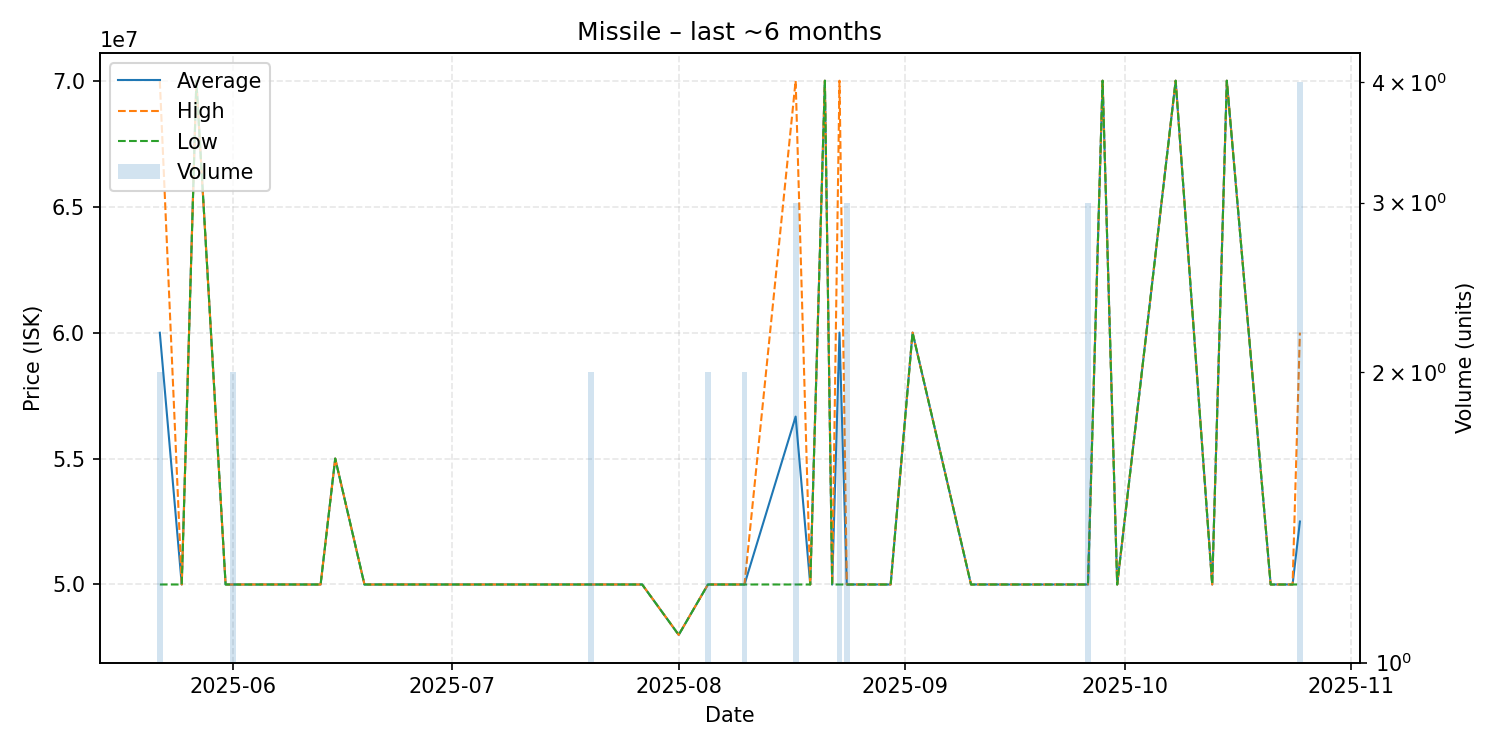

Source data for this figure (header and first rows):
date, average, highest, lowest, order_count, volume
2025-05-22, 59995000, 69990000, 50000000, 2, 2
2025-05-25, 50000000, 50000000, 50000000, 1, 1
2025-05-27, 69990000, 69990000, 69990000, 1, 1
2025-05-31, 50000000, 50000000, 50000000, 1, 1
2025-06-01, 50000000, 50000000, 50000000, 2, 2
2025-06-02, 50000000, 50000000, 50000000, 1, 1
2025-06-09, 50000000, 50000000, 50000000, 1, 1
2025-06-12, 50000000, 50000000, 50000000, 1, 1
2025-06-13, 50000000, 50000000, 50000000, 1, 1
2025-06-15, 55000000, 55000000, 55000000, 1, 1
2025-06-19, 50000000, 50000000, 50000000, 1, 1
2025-06-22, 50000000, 50000000, 50000000, 1, 1
2025-06-23, 50000000, 50000000, 50000000, 1, 1
2025-06-25, 50000000, 50000000, 50000000, 1, 1
2025-06-29, 50000000, 50000000, 50000000, 1, 1
2025-07-05, 50000000, 50000000, 50000000, 1, 1
2025-07-06, 50000000, 50000000, 50000000, 1, 1
2025-07-15, 50000000, 50000000, 50000000, 1, 1
2025-07-20, 50000000, 50000000, 50000000, 2, 2
2025-07-26, 50000000, 50000000, 50000000, 1, 1
2025-07-27, 50000000, 50000000, 50000000, 1, 1
2025-08-01, 48000000, 48000000, 48000000, 1, 1
2025-08-05, 50000000, 50000000, 50000000, 2, 2
2025-08-08, 50000000, 50000000, 50000000, 1, 1
2025-08-09, 50000000, 50000000, 50000000, 1, 1
2025-08-10, 50000000, 50000000, 50000000, 2, 2
2025-08-17, 56666667, 70000000, 50000000, 2, 3
2025-08-19, 50000000, 50000000, 50000000, 1, 1
2025-08-21, 70000000, 70000000, 70000000, 1, 1
2025-08-22, 50000000, 50000000, 50000000, 1, 1
2025-08-23, 60000000, 70000000, 50000000, 2, 2
2025-08-24, 50000000, 50000000, 50000000, 1, 3
2025-08-25, 50000000, 50000000, 50000000, 1, 1
2025-08-27, 50000000, 50000000, 50000000, 1, 1
2025-08-30, 50000000, 50000000, 50000000, 1, 1
2025-09-02, 60000000, 60000000, 60000000, 1, 1
2025-09-10, 50000000, 50000000, 50000000, 1, 1
2025-09-14, 50000000, 50000000, 50000000, 1, 1
2025-09-26, 50000000, 50000000, 50000000, 2, 3
2025-09-28, 70000000, 70000000, 70000000, 1, 1
2025-09-30, 50000000, 50000000, 50000000, 1, 1
2025-10-08, 70000000, 70000000, 70000000, 1, 1
2025-10-13, 50000000, 50000000, 50000000, 1, 1
2025-10-15, 70000000, 70000000, 70000000, 1, 1
2025-10-21, 50000000, 50000000, 50000000, 1, 1
2025-10-24, 50000000, 50000000, 50000000, 1, 1
2025-10-25, 52500000, 60000000, 50000000, 3, 4
